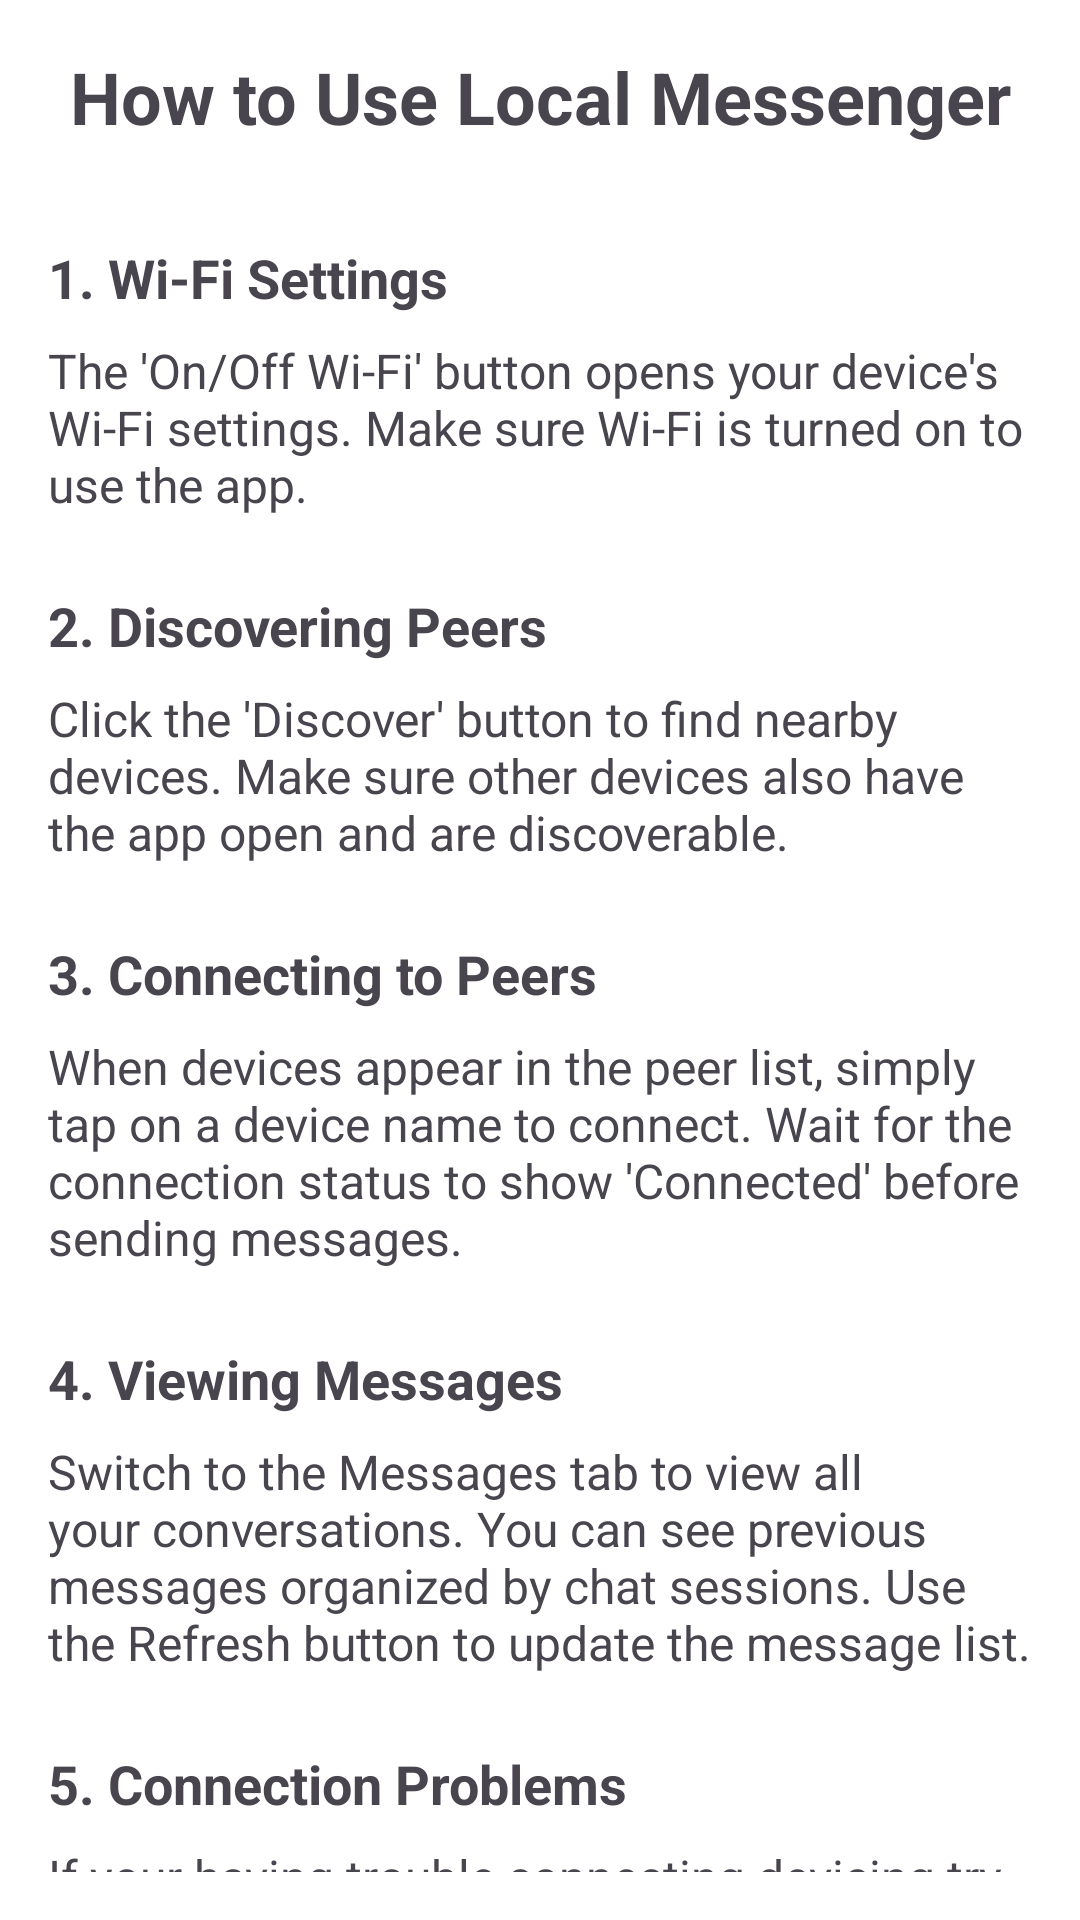

Layout XML and referenced resources for this Android screen:
<!-- AndroidManifest.xml: application theme Theme.LocalMessenger -->
<!-- res/layout/activity_help.xml -->
<?xml version="1.0" encoding="utf-8"?>
<androidx.constraintlayout.widget.ConstraintLayout xmlns:android="http://schemas.android.com/apk/res/android"
    xmlns:app="http://schemas.android.com/apk/res-auto"
    xmlns:tools="http://schemas.android.com/tools"
    android:layout_width="match_parent"
    android:layout_height="match_parent"
    android:background="@color/white"
    android:padding="16dp">

    <TextView
        android:id="@+id/tvHelpTitle"
        android:layout_width="match_parent"
        android:layout_height="wrap_content"
        android:gravity="center"
        android:text="How to Use Local Messenger"
        android:textColor="@color/purple"
        android:textSize="24sp"
        android:textStyle="bold"
        app:layout_constraintEnd_toEndOf="parent"
        app:layout_constraintHorizontal_bias="0.5"
        app:layout_constraintStart_toStartOf="parent"
        app:layout_constraintTop_toTopOf="parent" />

    <TextView
        android:id="@+id/tvWifiTitle"
        android:layout_width="match_parent"
        android:layout_height="wrap_content"
        android:layout_marginTop="32dp"
        android:text="1. Wi-Fi Settings"
        android:textColor="@color/purple"
        android:textSize="18sp"
        android:textStyle="bold"
        app:layout_constraintEnd_toEndOf="parent"
        app:layout_constraintHorizontal_bias="0.5"
        app:layout_constraintStart_toStartOf="parent"
        app:layout_constraintTop_toBottomOf="@id/tvHelpTitle" />

    <TextView
        android:id="@+id/tvWifiDesc"
        android:layout_width="match_parent"
        android:layout_height="wrap_content"
        android:layout_marginTop="8dp"
        android:text="The 'On/Off Wi-Fi' button opens your device's Wi-Fi settings. Make sure Wi-Fi is turned on to use the app."
        android:textSize="16sp"
        app:layout_constraintEnd_toEndOf="parent"
        app:layout_constraintHorizontal_bias="0.5"
        app:layout_constraintStart_toStartOf="parent"
        app:layout_constraintTop_toBottomOf="@id/tvWifiTitle" />

    <TextView
        android:id="@+id/tvDiscoverTitle"
        android:layout_width="match_parent"
        android:layout_height="wrap_content"
        android:layout_marginTop="24dp"
        android:text="2. Discovering Peers"
        android:textColor="@color/purple"
        android:textSize="18sp"
        android:textStyle="bold"
        app:layout_constraintEnd_toEndOf="parent"
        app:layout_constraintHorizontal_bias="0.5"
        app:layout_constraintStart_toStartOf="parent"
        app:layout_constraintTop_toBottomOf="@id/tvWifiDesc" />

    <TextView
        android:id="@+id/tvDiscoverDesc"
        android:layout_width="match_parent"
        android:layout_height="wrap_content"
        android:layout_marginTop="8dp"
        android:text="Click the 'Discover' button to find nearby devices. Make sure other devices also have the app open and are discoverable."
        android:textSize="16sp"
        app:layout_constraintEnd_toEndOf="parent"
        app:layout_constraintHorizontal_bias="0.5"
        app:layout_constraintStart_toStartOf="parent"
        app:layout_constraintTop_toBottomOf="@id/tvDiscoverTitle" />

    <TextView
        android:id="@+id/tvConnectTitle"
        android:layout_width="match_parent"
        android:layout_height="wrap_content"
        android:layout_marginTop="24dp"
        android:text="3. Connecting to Peers"
        android:textColor="@color/purple"
        android:textSize="18sp"
        android:textStyle="bold"
        app:layout_constraintEnd_toEndOf="parent"
        app:layout_constraintHorizontal_bias="0.5"
        app:layout_constraintStart_toStartOf="parent"
        app:layout_constraintTop_toBottomOf="@id/tvDiscoverDesc" />

    <TextView
        android:id="@+id/tvConnectDesc"
        android:layout_width="match_parent"
        android:layout_height="wrap_content"
        android:layout_marginTop="8dp"
        android:text="When devices appear in the peer list, simply tap on a device name to connect. Wait for the connection status to show 'Connected' before sending messages."
        android:textSize="16sp"
        app:layout_constraintEnd_toEndOf="parent"
        app:layout_constraintHorizontal_bias="0.5"
        app:layout_constraintStart_toStartOf="parent"
        app:layout_constraintTop_toBottomOf="@id/tvConnectTitle" />

    <TextView
        android:id="@+id/tvMessagesTitle"
        android:layout_width="match_parent"
        android:layout_height="wrap_content"
        android:layout_marginTop="24dp"
        android:text="4. Viewing Messages"
        android:textColor="@color/purple"
        android:textSize="18sp"
        android:textStyle="bold"
        app:layout_constraintEnd_toEndOf="parent"
        app:layout_constraintHorizontal_bias="0.5"
        app:layout_constraintStart_toStartOf="parent"
        app:layout_constraintTop_toBottomOf="@id/tvConnectDesc" />

    <TextView
        android:id="@+id/tvMessagesDesc"
        android:layout_width="match_parent"
        android:layout_height="wrap_content"
        android:layout_marginTop="8dp"
        android:text="Switch to the Messages tab to view all your conversations. You can see previous messages organized by chat sessions. Use the Refresh button to update the message list."
        android:textSize="16sp"
        app:layout_constraintEnd_toEndOf="parent"
        app:layout_constraintHorizontal_bias="0.5"
        app:layout_constraintStart_toStartOf="parent"
        app:layout_constraintTop_toBottomOf="@id/tvMessagesTitle" />

    <TextView
        android:id="@+id/tvTipTitle"
        android:layout_width="match_parent"
        android:layout_height="wrap_content"
        android:layout_marginTop="24dp"
        android:text="5. Connection Problems"
        android:textColor="@color/purple"
        android:textSize="18sp"
        android:textStyle="bold"
        app:layout_constraintEnd_toEndOf="parent"
        app:layout_constraintHorizontal_bias="0.5"
        app:layout_constraintStart_toStartOf="parent"
        app:layout_constraintTop_toBottomOf="@id/tvMessagesDesc" />

    <TextView
        android:id="@+id/tvTipDesc"
        android:layout_width="match_parent"
        android:layout_height="wrap_content"
        android:layout_marginTop="8dp"
        android:text="If your having trouble connecting devicing try restarting the wifi and click discover button again."
        android:textSize="16sp"
        app:layout_constraintEnd_toEndOf="parent"
        app:layout_constraintHorizontal_bias="0.5"
        app:layout_constraintStart_toStartOf="parent"
        app:layout_constraintTop_toBottomOf="@id/tvTipTitle" />

    <Button
        android:id="@+id/btnBack"
        android:layout_width="wrap_content"
        android:layout_height="wrap_content"
        android:layout_marginTop="10dp"
        android:text="Back"
        app:layout_constraintEnd_toEndOf="parent"
        app:layout_constraintHorizontal_bias="0.5"
        app:layout_constraintStart_toStartOf="parent"
        app:layout_constraintTop_toBottomOf="@id/tvTipDesc" />

</androidx.constraintlayout.widget.ConstraintLayout>
<!-- resources referenced by this layout -->
<resources>
  <style name="Theme.LocalMessenger" parent="Base.Theme.LocalMessenger" />
  <style name="Base.Theme.LocalMessenger" parent="Theme.Material3.DayNight.NoActionBar">
          
          
      </style>
  <!-- not gathered from this repository: default colours our renderer supplied (Android Studio template values) -->
  <color name="white">#FFFFFFFF</color>
</resources>
